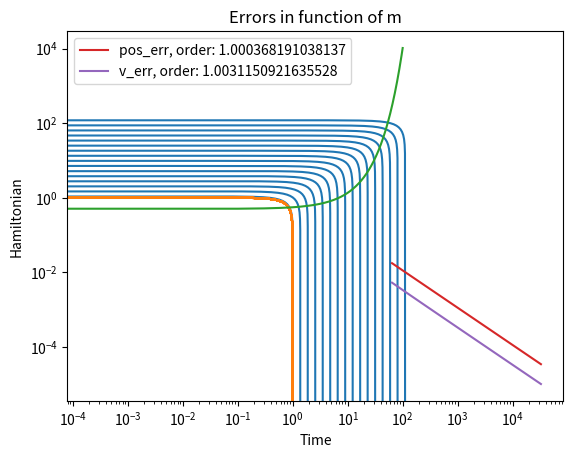

Write Python code to recreate this figure.
#Euler explicit

#Imports
import numpy as np 
import matplotlib.pyplot as plt

#Constants
p0 = 1
q0 = 0
dt = 0.1
n = 1000
T = 1

#Euler for H(p,q) = 1/2 * (p² +q²), grad_p(H)= p, grad_q(H)=q
def Euler_harmonic_ex(p,q,m,h):
    tab = np.zeros((2,m))
    Ha = np.zeros(m)
    for n in range(m):
        Ha[n] = (p**2 + q**2)/2
        tab[0,n] = p
        tab[1,n] = q
        temp =p
        p = p -h*q
        
        q = q +h*temp
    return tab,Ha

tab, Ha= Euler_harmonic_ex(p0,q0,n,dt)

#First plot
plt.plot(tab[0],tab[1])
plt.title("Euler Explicit")
plt.xlabel("Position") 
plt.ylabel("Velocity")
plt.show()

x_ex = np.cos(np.linspace(0,n*dt,1000))
v_ex = np.sin(np.linspace(0,n*dt,1000))
plt.plot(x_ex,v_ex)
plt.title("Exact solution")
plt.xlabel("Position") 
plt.ylabel("Velocity")
plt.show()

#Hamiltonian through time
plt.plot(np.linspace(0,n*dt,1000),Ha)
plt.xlabel("Time")
plt.ylabel("Hamiltonian")
plt.title("Hamiltonian evolution through time")
plt.show()


#Error computation
tab_err = np.zeros((2,10))
for p in range(6, 16):
    h = T/(2**p)
    tab, Ha= Euler_harmonic_ex(p0,q0,(2**p),h) 
    x_ex = np.cos(np.linspace(0,T,(2**p)))
    v_ex = np.sin(np.linspace(0,T,(2**p)))
    err_x = np.max(np.abs(np.subtract(tab[0],x_ex)))
    err_v = np.max(np.abs(np.subtract(tab[1],v_ex)))
    tab_err[0,p-6] = err_x
    tab_err[1,p-6] = err_v

#Order computation
slope_x, intercept_x = np.polyfit(np.log([2**p for p in range(6,16)]),np.log(tab_err[0]),1)
slope_v, intercept_v = np.polyfit(np.log([2**p for p in range(6,16)]),np.log(tab_err[1]),1)

#Error plot
plt.loglog([2**p for p in range(6,16)],tab_err[0],label=f"pos_err, order: {-slope_x}")
plt.loglog([2**p for p in range(6,16)],tab_err[1],label=f"v_err, order: {-slope_v}")
plt.title("Errors in function of m")
plt.legend()
plt.show()

